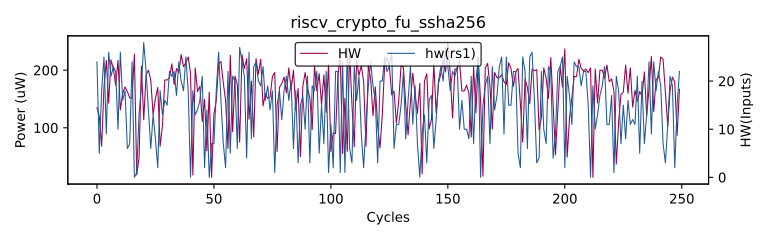

The file beside this chart, header and first rows:
hw(rs1), HW
5, 0
17, 105
19, 161
18, 173
4, 193
22, 108
22, 163
1, 213
3, 26
12, 122
24, 135
5, 120
18, 68
25, 170
9, 217
26, 143
21, 218
23, 203
22, 174
10, 217
26, 131
16, 160
18, 171
6, 163
7, 152
24, 151
0, 228
1, 18
13, 48
19, 207
28, 114
22, 192
14, 200
6, 183
13, 123
8, 151
2, 170
18, 68
13, 104
16, 183
15, 183
22, 187
21, 211
22, 175
17, 203
24, 196
20, 227
18, 206
25, 213
18, 223
0, 194
18, 18
13, 204
14, 163
16, 172
21, 111
2, 149
14, 60
0, 162
7, 14
... 49,940 more rows
